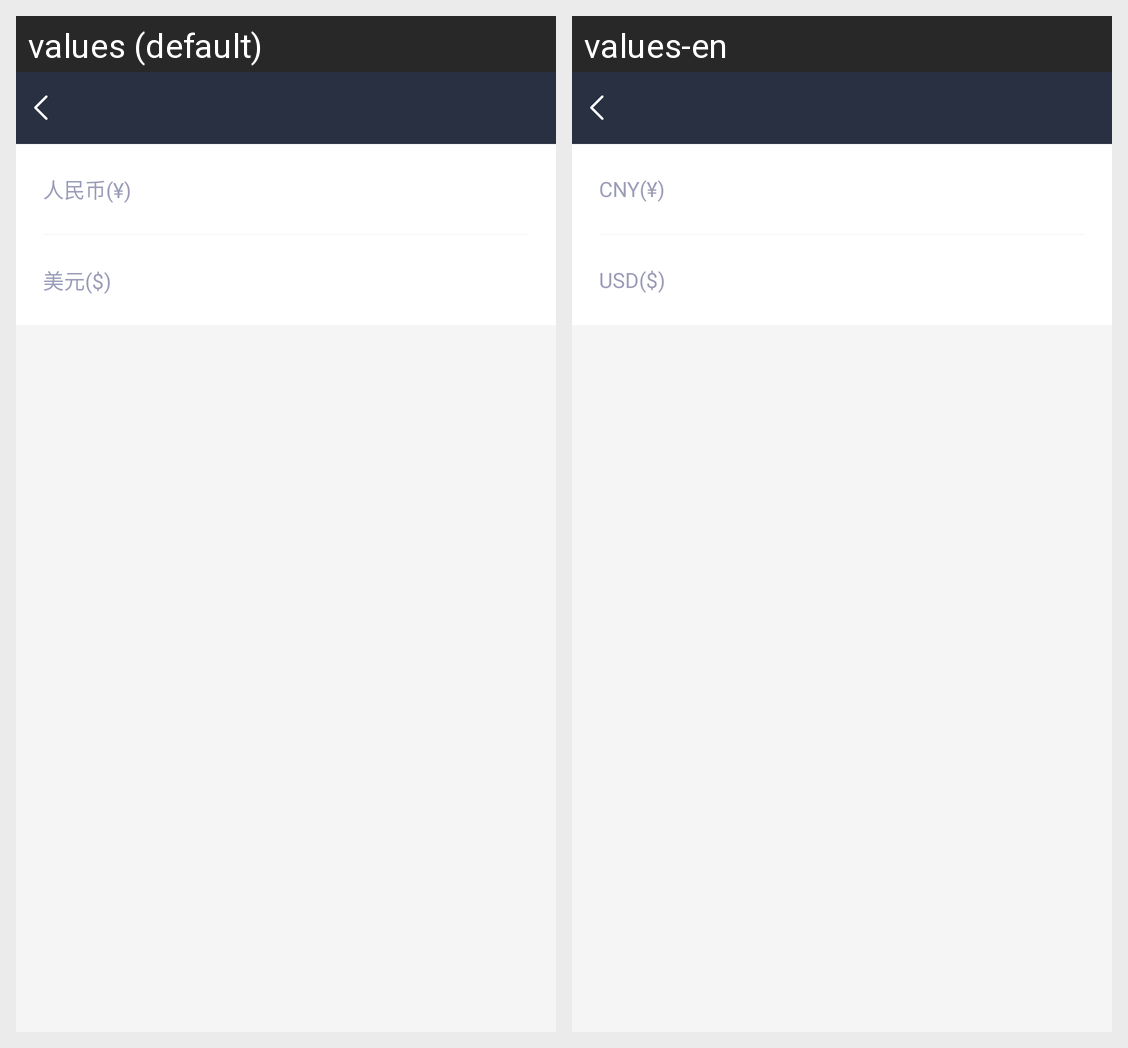

This grid shows one Android layout under two languages. Give, for every string resource on the screen, its name, the default text and each shown locale's text.
Android screen res/layout/activity_coin_unit.xml rendered under 2 locales, left to right: values (default), values-en. Device: Nexus 5 (rendered at 1080×1920; each locale shown at half size, 540×960, under a caption strip naming it); theme AppTheme.NoActionBar.
Strings drawn on this screen, with the default value and each locale's value (text and hints the layout hard-codes, and strings that could not be matched under every locale, appear in the picture but are not listed):

activity_coin_unit_txt_05
  values: 人民币(¥)
  values-en: CNY(¥)

activity_coin_unit_txt_06
  values: 美元($)
  values-en: USD($)
